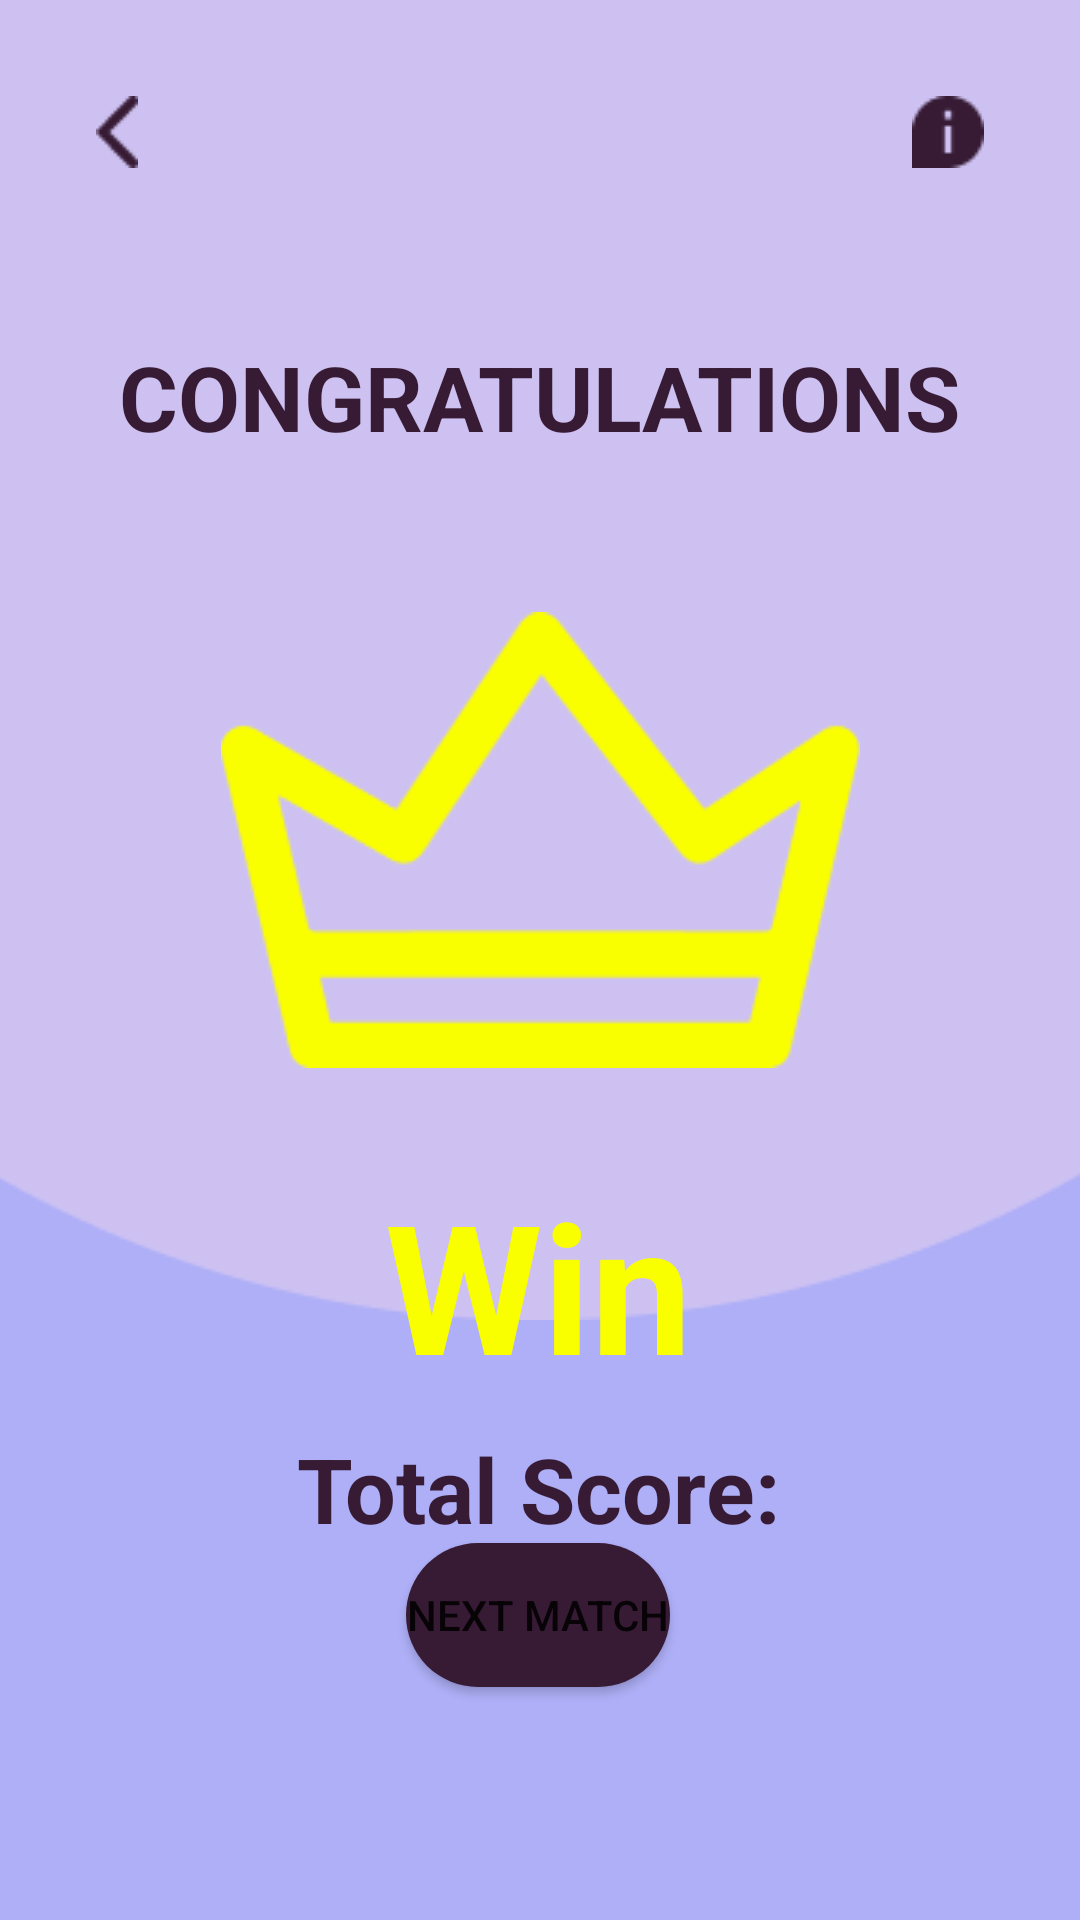

This screen was rendered from an Android layout file. Write that file and the resources it references.
<!-- AndroidManifest.xml: application theme Theme.Quiz -->
<!-- res/layout/activity_win.xml -->
<?xml version="1.0" encoding="utf-8"?>
<androidx.constraintlayout.widget.ConstraintLayout xmlns:android="http://schemas.android.com/apk/res/android"
    xmlns:app="http://schemas.android.com/apk/res-auto"
    xmlns:tools="http://schemas.android.com/tools"
    android:layout_width="match_parent"
    android:layout_height="match_parent"
    android:background="@color/fuchsia">

    <ImageView
        android:layout_width="500dp"
        android:layout_height="wrap_content"
        android:layout_marginBottom="200dp"
        android:src="@drawable/bg_circle_top"
        app:layout_constraintBottom_toBottomOf="parent"
        app:layout_constraintEnd_toEndOf="parent"
        app:layout_constraintStart_toStartOf="parent"
        tools:ignore="ContentDescription" />

    <ImageView
        android:id="@+id/backButton"
        android:layout_width="wrap_content"
        android:layout_height="wrap_content"
        android:layout_alignParentStart="true"
        android:layout_alignParentTop="true"
        android:layout_marginStart="16dp"
        android:layout_marginTop="16dp"
        android:padding="16dp"
        android:src="@drawable/back"
        app:layout_constraintStart_toStartOf="parent"
        app:layout_constraintTop_toTopOf="parent"
        tools:ignore="ContentDescription" />

    <ImageView
        android:id="@+id/about"
        android:layout_width="wrap_content"
        android:layout_height="wrap_content"
        android:layout_alignParentStart="true"
        android:layout_alignParentTop="true"
        android:layout_marginTop="16dp"
        android:layout_marginEnd="16dp"
        android:padding="16dp"
        android:src="@drawable/info"
        app:layout_constraintEnd_toEndOf="parent"
        app:layout_constraintTop_toTopOf="parent"
        tools:ignore="ContentDescription" />

    <TextView
        android:layout_width="wrap_content"
        android:layout_height="wrap_content"
        android:layout_marginStart="16dp"
        android:layout_marginTop="112dp"
        android:layout_marginEnd="16dp"
        android:text="@string/congratulations"
        android:textColor="@color/darkbrown"
        android:textSize="30sp"
        android:textStyle="bold"
        app:layout_constraintEnd_toEndOf="parent"
        app:layout_constraintHorizontal_bias="0.497"
        app:layout_constraintStart_toStartOf="parent"
        app:layout_constraintTop_toTopOf="parent" />

    <ImageView
        android:layout_width="wrap_content"
        android:layout_height="wrap_content"
        android:layout_marginStart="16dp"
        android:layout_marginTop="204dp"
        android:layout_marginEnd="16dp"
        android:src="@drawable/crown"
        app:layout_constraintEnd_toEndOf="parent"
        app:layout_constraintStart_toStartOf="parent"
        app:layout_constraintTop_toTopOf="parent"
        tools:ignore="ContentDescription" />

    <TextView
        android:id="@+id/scoreTextView"
        android:layout_width="wrap_content"
        android:layout_height="wrap_content"
        android:layout_marginStart="16dp"
        android:layout_marginTop="476dp"
        android:layout_marginEnd="16dp"
        android:text="Total Score:"
        android:textColor="@color/darkbrown"
        android:textSize="30sp"
        android:textStyle="bold"
        app:layout_constraintEnd_toEndOf="parent"
        app:layout_constraintHorizontal_bias="0.497"
        app:layout_constraintStart_toStartOf="parent"
        app:layout_constraintTop_toTopOf="parent" />

    <TextView
        android:layout_width="wrap_content"
        android:layout_height="wrap_content"
        android:layout_marginStart="16dp"
        android:layout_marginTop="388dp"
        android:layout_marginEnd="16dp"
        android:text="@string/win"
        android:textColor="@color/yellow"
        android:textSize="60sp"
        android:textStyle="bold"
        app:layout_constraintEnd_toEndOf="parent"
        app:layout_constraintHorizontal_bias="0.498"
        app:layout_constraintStart_toStartOf="parent"
        app:layout_constraintTop_toTopOf="parent" />

    <Button
        android:id="@+id/next_match"
        android:layout_width="wrap_content"
        android:layout_height="wrap_content"
        android:background="@drawable/rounded_corner"
        android:text="@string/next_match"
        app:layout_constraintBottom_toBottomOf="parent"
        app:layout_constraintEnd_toEndOf="parent"
        app:layout_constraintHorizontal_bias="0.498"
        app:layout_constraintStart_toStartOf="parent"
        app:layout_constraintTop_toTopOf="parent"
        app:layout_constraintVertical_bias="0.869"
        tools:ignore="ContentDescription" />

</androidx.constraintlayout.widget.ConstraintLayout>
<!-- resources referenced by this layout -->
<resources>
  <color name="darkbrown">#371B34</color>
  <color name="fuchsia">#AEAFF7</color>
  <color name="yellow">#FAFF00</color>
  <!-- drawable back: png bitmap (drawable, 379 bytes) -->
  <!-- drawable bg_circle_top: png bitmap (drawable, 3996 bytes) -->
  <!-- drawable crown: png bitmap (drawable, 3338 bytes) -->
  <!-- drawable info: png bitmap (drawable, 520 bytes) -->
  <!-- drawable rounded_corner (drawable) -->
  <?xml version="1.0" encoding="utf-8"?>
  <shape xmlns:android="http://schemas.android.com/apk/res/android">
      <corners android:radius="160dp" />
      <solid android:color="@color/darkbrown" />
  </shape>
  <string name="congratulations">CONGRATULATIONS</string>
  <string name="next_match">Next Match</string>
  <string name="win">Win</string>
  <style name="Theme.Quiz" parent="Theme.MaterialComponents.DayNight.NoActionBar">
          
          <item name="colorPrimary">@color/purple_500</item>
          <item name="colorPrimaryVariant">@color/purple_700</item>
          <item name="colorOnPrimary">@color/white</item>
          
          <item name="colorSecondary">@color/teal_200</item>
          <item name="colorSecondaryVariant">@color/teal_700</item>
          <item name="colorOnSecondary">@color/black</item>
          
          <item name="android:statusBarColor">?attr/colorPrimaryVariant</item>
          
      </style>
  <color name="purple_500">#FF6200EE</color>
  <color name="purple_700">#FF3700B3</color>
  <color name="white">#FFFFFFFF</color>
  <color name="teal_200">#FF03DAC5</color>
  <color name="teal_700">#FF018786</color>
  <color name="black">#FF000000</color>
</resources>
